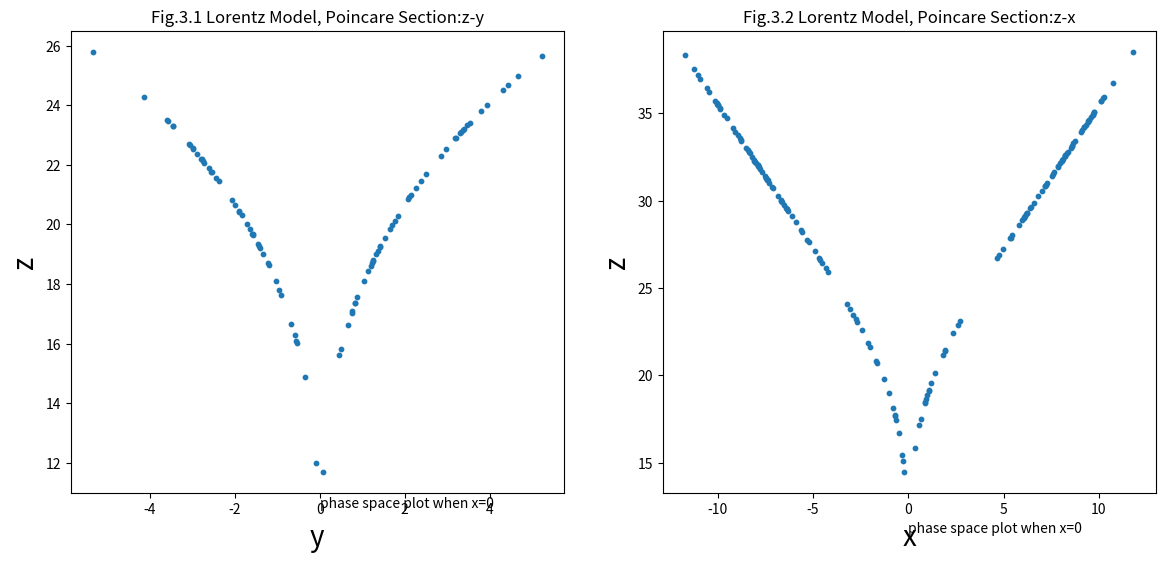

Here is the Python script that generated this plot:
import matplotlib.pyplot as plt

def loren(x0,y0,z0,r,sigma,b,dt,T):
    location=[[]for i in range(4)]
    location[0].append(x0)
    location[1].append(y0)
    location[2].append(z0)
    location[3].append(0)
    while location[3][-1]<=T:
        location[0].append(location[0][-1]+sigma*(location[1][-1]-location[0][-1])*dt)
        location[1].append(location[1][-1]+(-location[0][-2]*location[2][-1]+r*location[0][-2]-location[1][-1])*dt)
        location[2].append(location[2][-1]+(location[0][-2]*location[1][-2]-b*location[2][-1])*dt)
        location[3].append(location[3][-1]+dt)
    return location#x,y,z,time


def poincare(zero,non1,non2):
    poi=[[]for i in range(2)]
    for i in range(300000,len(zero)-1):
        if zero[i]*zero[i+1]<=0:
            poi[0].append(non1[i])
            poi[1].append(non2[i])
    return poi

#Figure 3 poincare section
sigma,b,dt,T=10,8./3,0.0001,200
D=loren(1,0,0,25,sigma,b,dt,T)
plt.figure(figsize=(14,6))
plt.subplot(1,2,1)#x=0
poix=poincare(D[0],D[1],D[2])
plt.scatter(poix[0],poix[1],s=10)
plt.title('Fig.3.1 Lorentz Model, Poincare Section:z-y')
plt.xlabel('y',fontsize=20)
plt.ylabel('z',fontsize=20)
plt.text(0,10.5,'phase space plot when x=0')
plt.subplot(1,2,2)#y=0
poiy=poincare(D[1],D[0],D[2])
plt.scatter(poiy[0],poiy[1],s=10)
plt.title('Fig.3.2 Lorentz Model, Poincare Section:z-x')
plt.xlabel('x',fontsize=20)
plt.ylabel('z',fontsize=20)
plt.text(0,11,'phase space plot when x=0')
plt.show()













